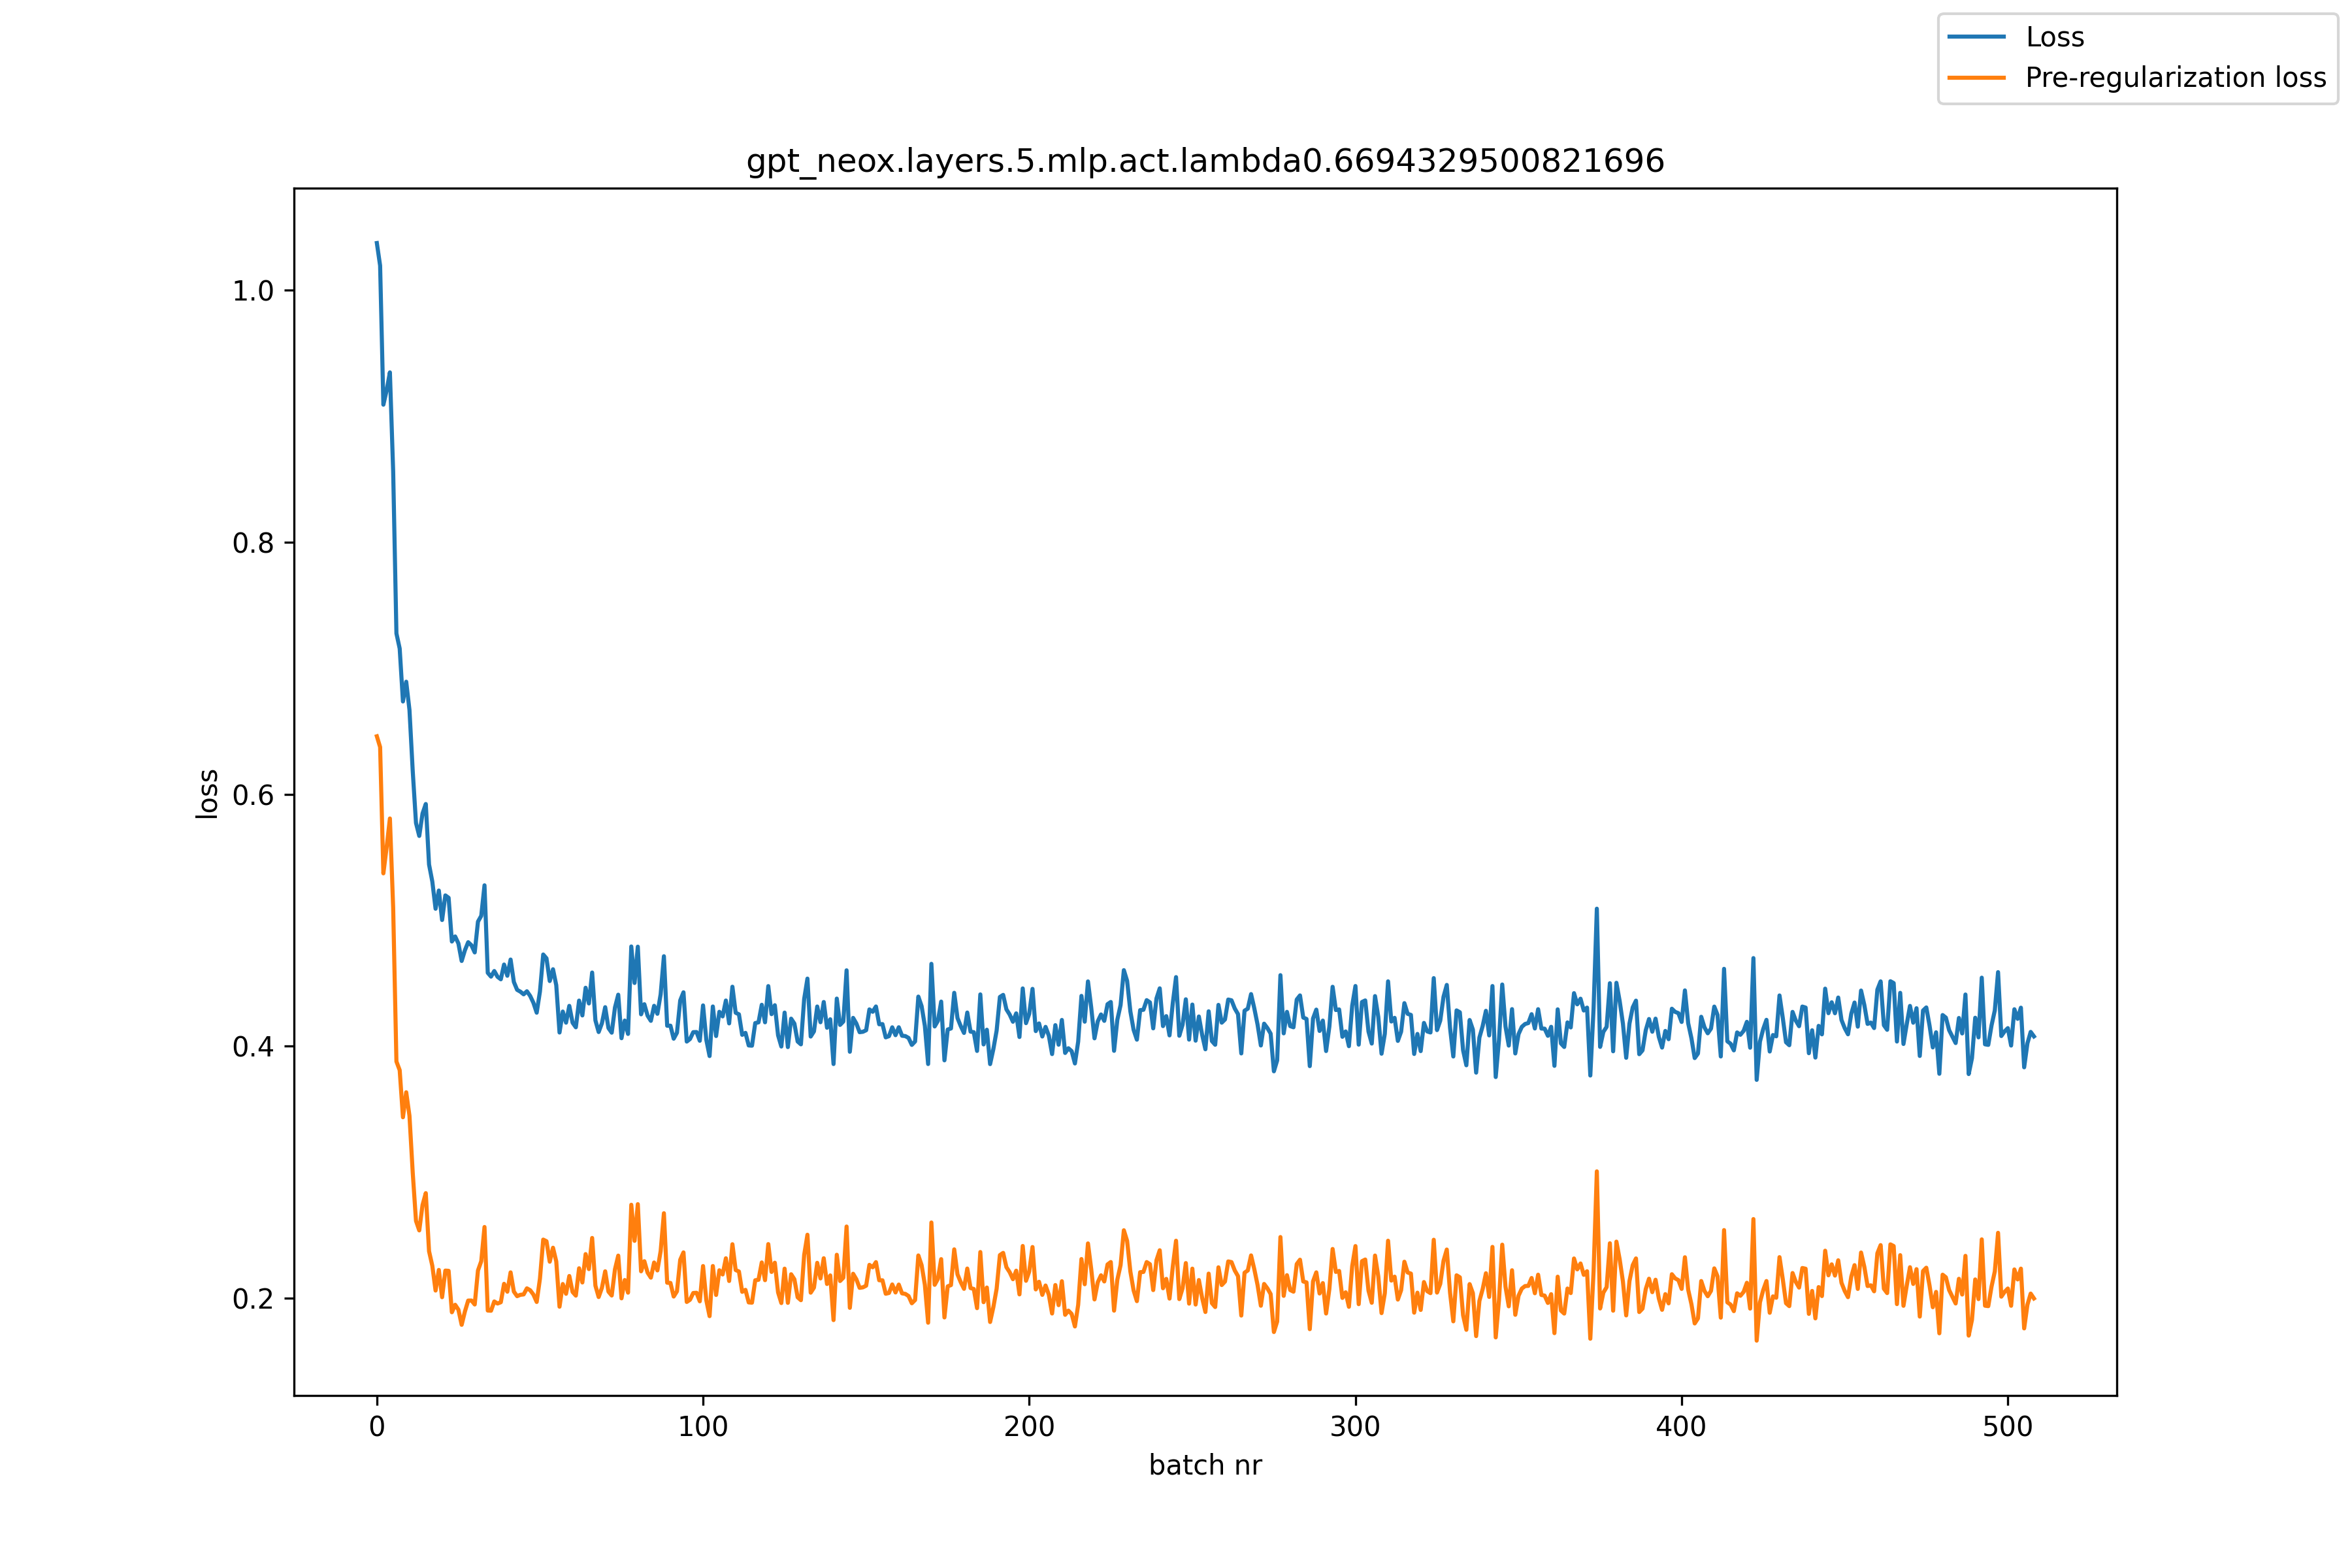

The table this chart was drawn from, first rows:
, loss, pre_reg_loss
0, 1.038, 0.646
1, 1.02, 0.6374
2, 0.9092, 0.5372
3, 0.9206, 0.5579
4, 0.9348, 0.5807
5, 0.8564, 0.5099
6, 0.7276, 0.3878
7, 0.7156, 0.3809
8, 0.6736, 0.3435
9, 0.6893, 0.3634
10, 0.6668, 0.3447
11, 0.6183, 0.2995
12, 0.5771, 0.2613
13, 0.5669, 0.2537
14, 0.5846, 0.2739
15, 0.5922, 0.2833
16, 0.5442, 0.2372
17, 0.5307, 0.2257
18, 0.5091, 0.206
19, 0.5235, 0.2223
20, 0.5001, 0.2007
21, 0.5197, 0.2218
22, 0.5178, 0.2216
23, 0.483, 0.1887
24, 0.4871, 0.1947
25, 0.4815, 0.1908
26, 0.4676, 0.1788
27, 0.4762, 0.1894
28, 0.4825, 0.198
29, 0.4801, 0.1981
30, 0.4744, 0.1949
31, 0.4989, 0.2219
32, 0.5034, 0.2292
33, 0.5277, 0.2564
34, 0.4582, 0.1901
35, 0.4552, 0.19
36, 0.4596, 0.1973
37, 0.455, 0.1957
38, 0.4531, 0.1967
39, 0.4648, 0.2113
40, 0.4559, 0.2051
41, 0.4687, 0.2204
42, 0.451, 0.2052
43, 0.4447, 0.2015
44, 0.4432, 0.2026
45, 0.4411, 0.2029
46, 0.4436, 0.2077
47, 0.4399, 0.2062
48, 0.4344, 0.2028
49, 0.4265, 0.1969
50, 0.4434, 0.2154
51, 0.4727, 0.2464
52, 0.4697, 0.2451
53, 0.4517, 0.2289
54, 0.461, 0.24
55, 0.4484, 0.2291
56, 0.4108, 0.1932
57, 0.4275, 0.2112
58, 0.4186, 0.2034
59, 0.432, 0.2175
... 449 more rows
